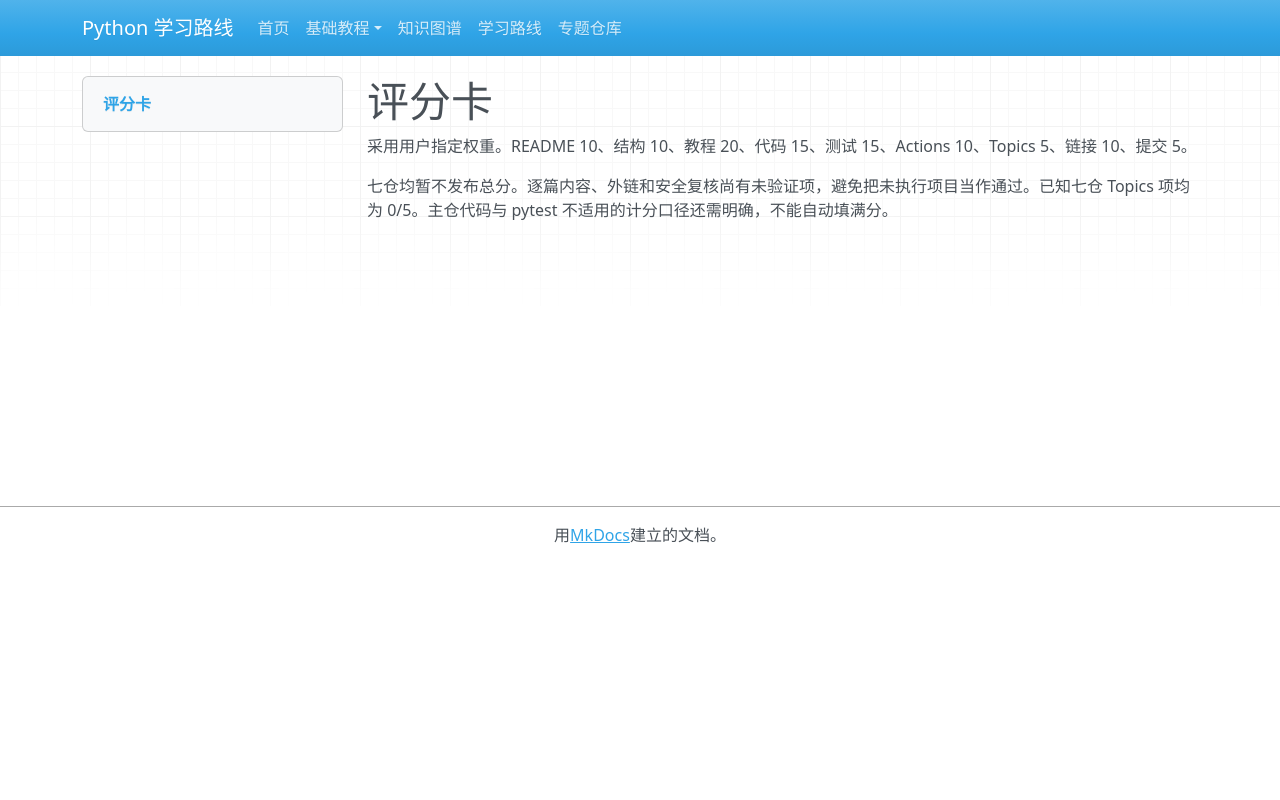

repository: zyy-stu/python-learning-roadmap · page: audit/scorecard/index.html · generator: mkdocs

# 评分卡

采用用户指定权重。README 10、结构 10、教程 20、代码 15、测试 15、Actions 10、Topics 5、链接 10、提交 5。

七仓均暂不发布总分。逐篇内容、外链和安全复核尚有未验证项，避免把未执行项目当作通过。已知七仓 Topics 项均为 0/5。主仓代码与 pytest 不适用的计分口径还需明确，不能自动填满分。
